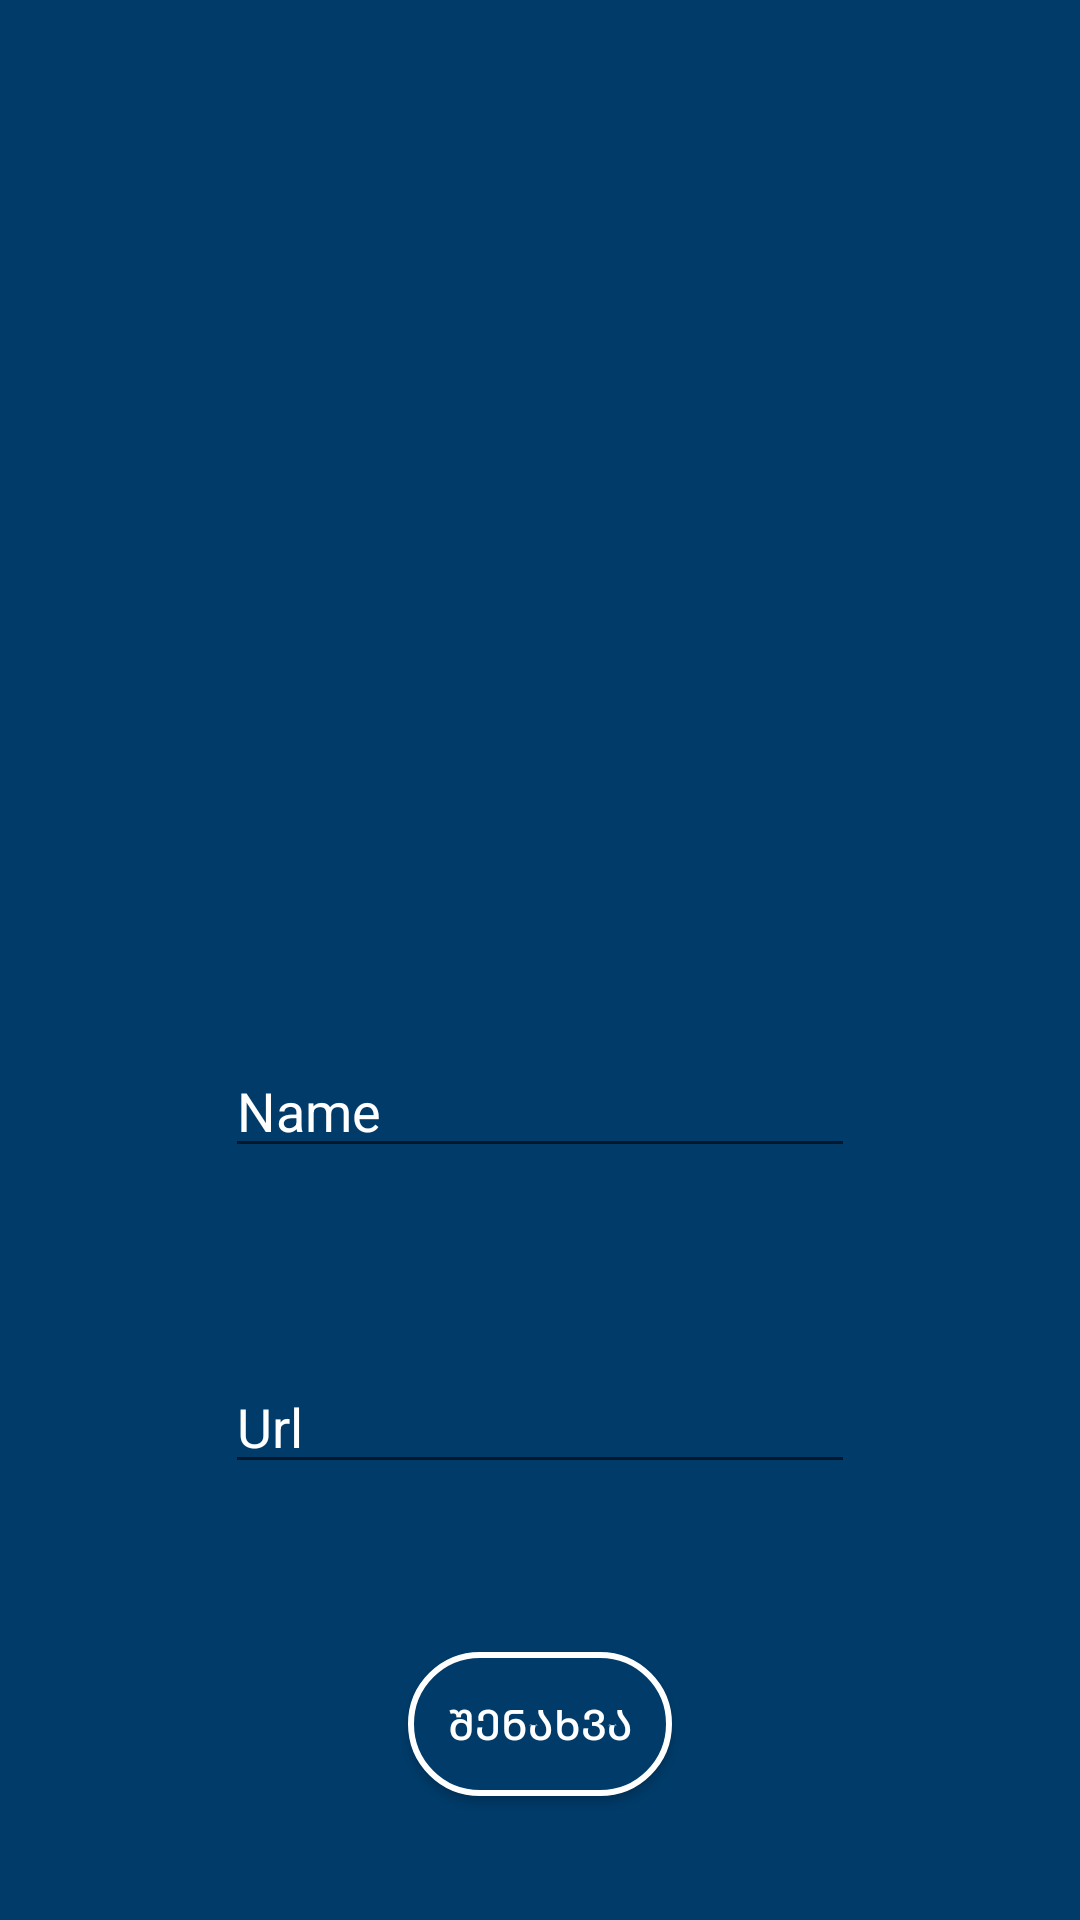

Reconstruct the res/layout file that produces this screen, plus the resources it refers to.
<!-- AndroidManifest.xml: application theme Theme.FinaluriTesting -->
<!-- res/layout/activity_profile.xml -->
<?xml version="1.0" encoding="utf-8"?>
<androidx.constraintlayout.widget.ConstraintLayout xmlns:android="http://schemas.android.com/apk/res/android"
    xmlns:app="http://schemas.android.com/apk/res-auto"
    xmlns:tools="http://schemas.android.com/tools"
    android:layout_width="match_parent"
    android:layout_height="match_parent"
    android:background="#003B69"
    android:layout_gravity="center">

    <ImageView
        android:id="@+id/imageView2"
        android:layout_width="200dp"
        android:layout_height="200dp"
        app:layout_constraintEnd_toEndOf="parent"
        app:layout_constraintStart_toStartOf="parent"
        app:layout_constraintTop_toTopOf="parent" />

    <TextView
        android:id="@+id/textView5"
        android:layout_width="wrap_content"
        android:layout_height="wrap_content"
        android:layout_marginTop="48dp"
        android:fontFamily="@font/bpg_extrasquare_mtavruli_2009"
        android:textColor="#FFFFFF"
        android:textSize="25sp"
        app:layout_constraintEnd_toEndOf="parent"
        app:layout_constraintStart_toStartOf="parent"
        app:layout_constraintTop_toBottomOf="@+id/imageView2" />

    <EditText
        android:id="@+id/editTextPersonName"
        android:layout_width="wrap_content"
        android:layout_height="wrap_content"
        android:layout_marginTop="148dp"
        android:ems="10"
        android:hint="Name"
        android:inputType="textPersonName"
        android:textColor="#FFFFFF"
        android:textColorHint="#FFFFFF"
        app:layout_constraintEnd_toEndOf="parent"
        app:layout_constraintStart_toStartOf="parent"
        app:layout_constraintTop_toBottomOf="@+id/imageView2" />

    <EditText
        android:id="@+id/editTextUrl"
        android:layout_width="wrap_content"
        android:layout_height="wrap_content"
        android:layout_marginTop="64dp"
        android:ems="10"
        android:hint="Url"
        android:inputType="textPersonName"
        android:textColor="#FFFFFF"
        android:textColorHint="#FFFFFF"
        app:layout_constraintEnd_toEndOf="parent"
        app:layout_constraintStart_toStartOf="parent"
        app:layout_constraintTop_toBottomOf="@+id/editTextPersonName" />

    <Button
        android:id="@+id/button13"
        android:layout_width="wrap_content"
        android:layout_height="wrap_content"
        android:layout_marginTop="56dp"
        android:background="@drawable/buttons"
        android:text="შენახვა"
        android:textColor="#FFFFFF"
        app:layout_constraintEnd_toEndOf="parent"
        app:layout_constraintStart_toStartOf="parent"
        app:layout_constraintTop_toBottomOf="@+id/editTextUrl" />

</androidx.constraintlayout.widget.ConstraintLayout>
<!-- resources referenced by this layout -->
<resources>
  <!-- drawable buttons (drawable) -->
  <?xml version="1.0" encoding="utf-8"?>
  <selector xmlns:android="http://schemas.android.com/apk/res/android">
      <item>
          <shape android:shape="rectangle">
              <corners android:radius="1000dp"/>
              <gradient
                  android:angle="2000"
                  android:startColor="#003B69"
                  android:endColor="#003B69"
                  android:centerColor="#003B69"/>
              <stroke android:color="@color/white"
                  android:width="2dp"/>
          </shape>
  
      </item>
  </selector>
  <style name="Theme.FinaluriTesting" parent="Theme.MaterialComponents.DayNight.DarkActionBar">
          
          <item name="colorPrimary">@color/purple_500</item>
          <item name="colorPrimaryVariant">@color/purple_700</item>
          <item name="colorOnPrimary">@color/white</item>
          
          <item name="colorSecondary">@color/teal_200</item>
          <item name="colorSecondaryVariant">@color/teal_700</item>
          <item name="colorOnSecondary">@color/black</item>
          
          <item name="android:statusBarColor" tools:targetApi="l">?attr/colorPrimaryVariant</item>
          
      </style>
  <!-- not gathered from this repository: default colours our renderer supplied (Android Studio template values) -->
  <color name="purple_500">#FF6200EE</color>
  <color name="purple_700">#FF3700B3</color>
  <color name="teal_200">#FF03DAC5</color>
  <color name="teal_700">#FF018786</color>
  <color name="black">#FF000000</color>
  <color name="white">#FFFFFFFF</color>
</resources>
